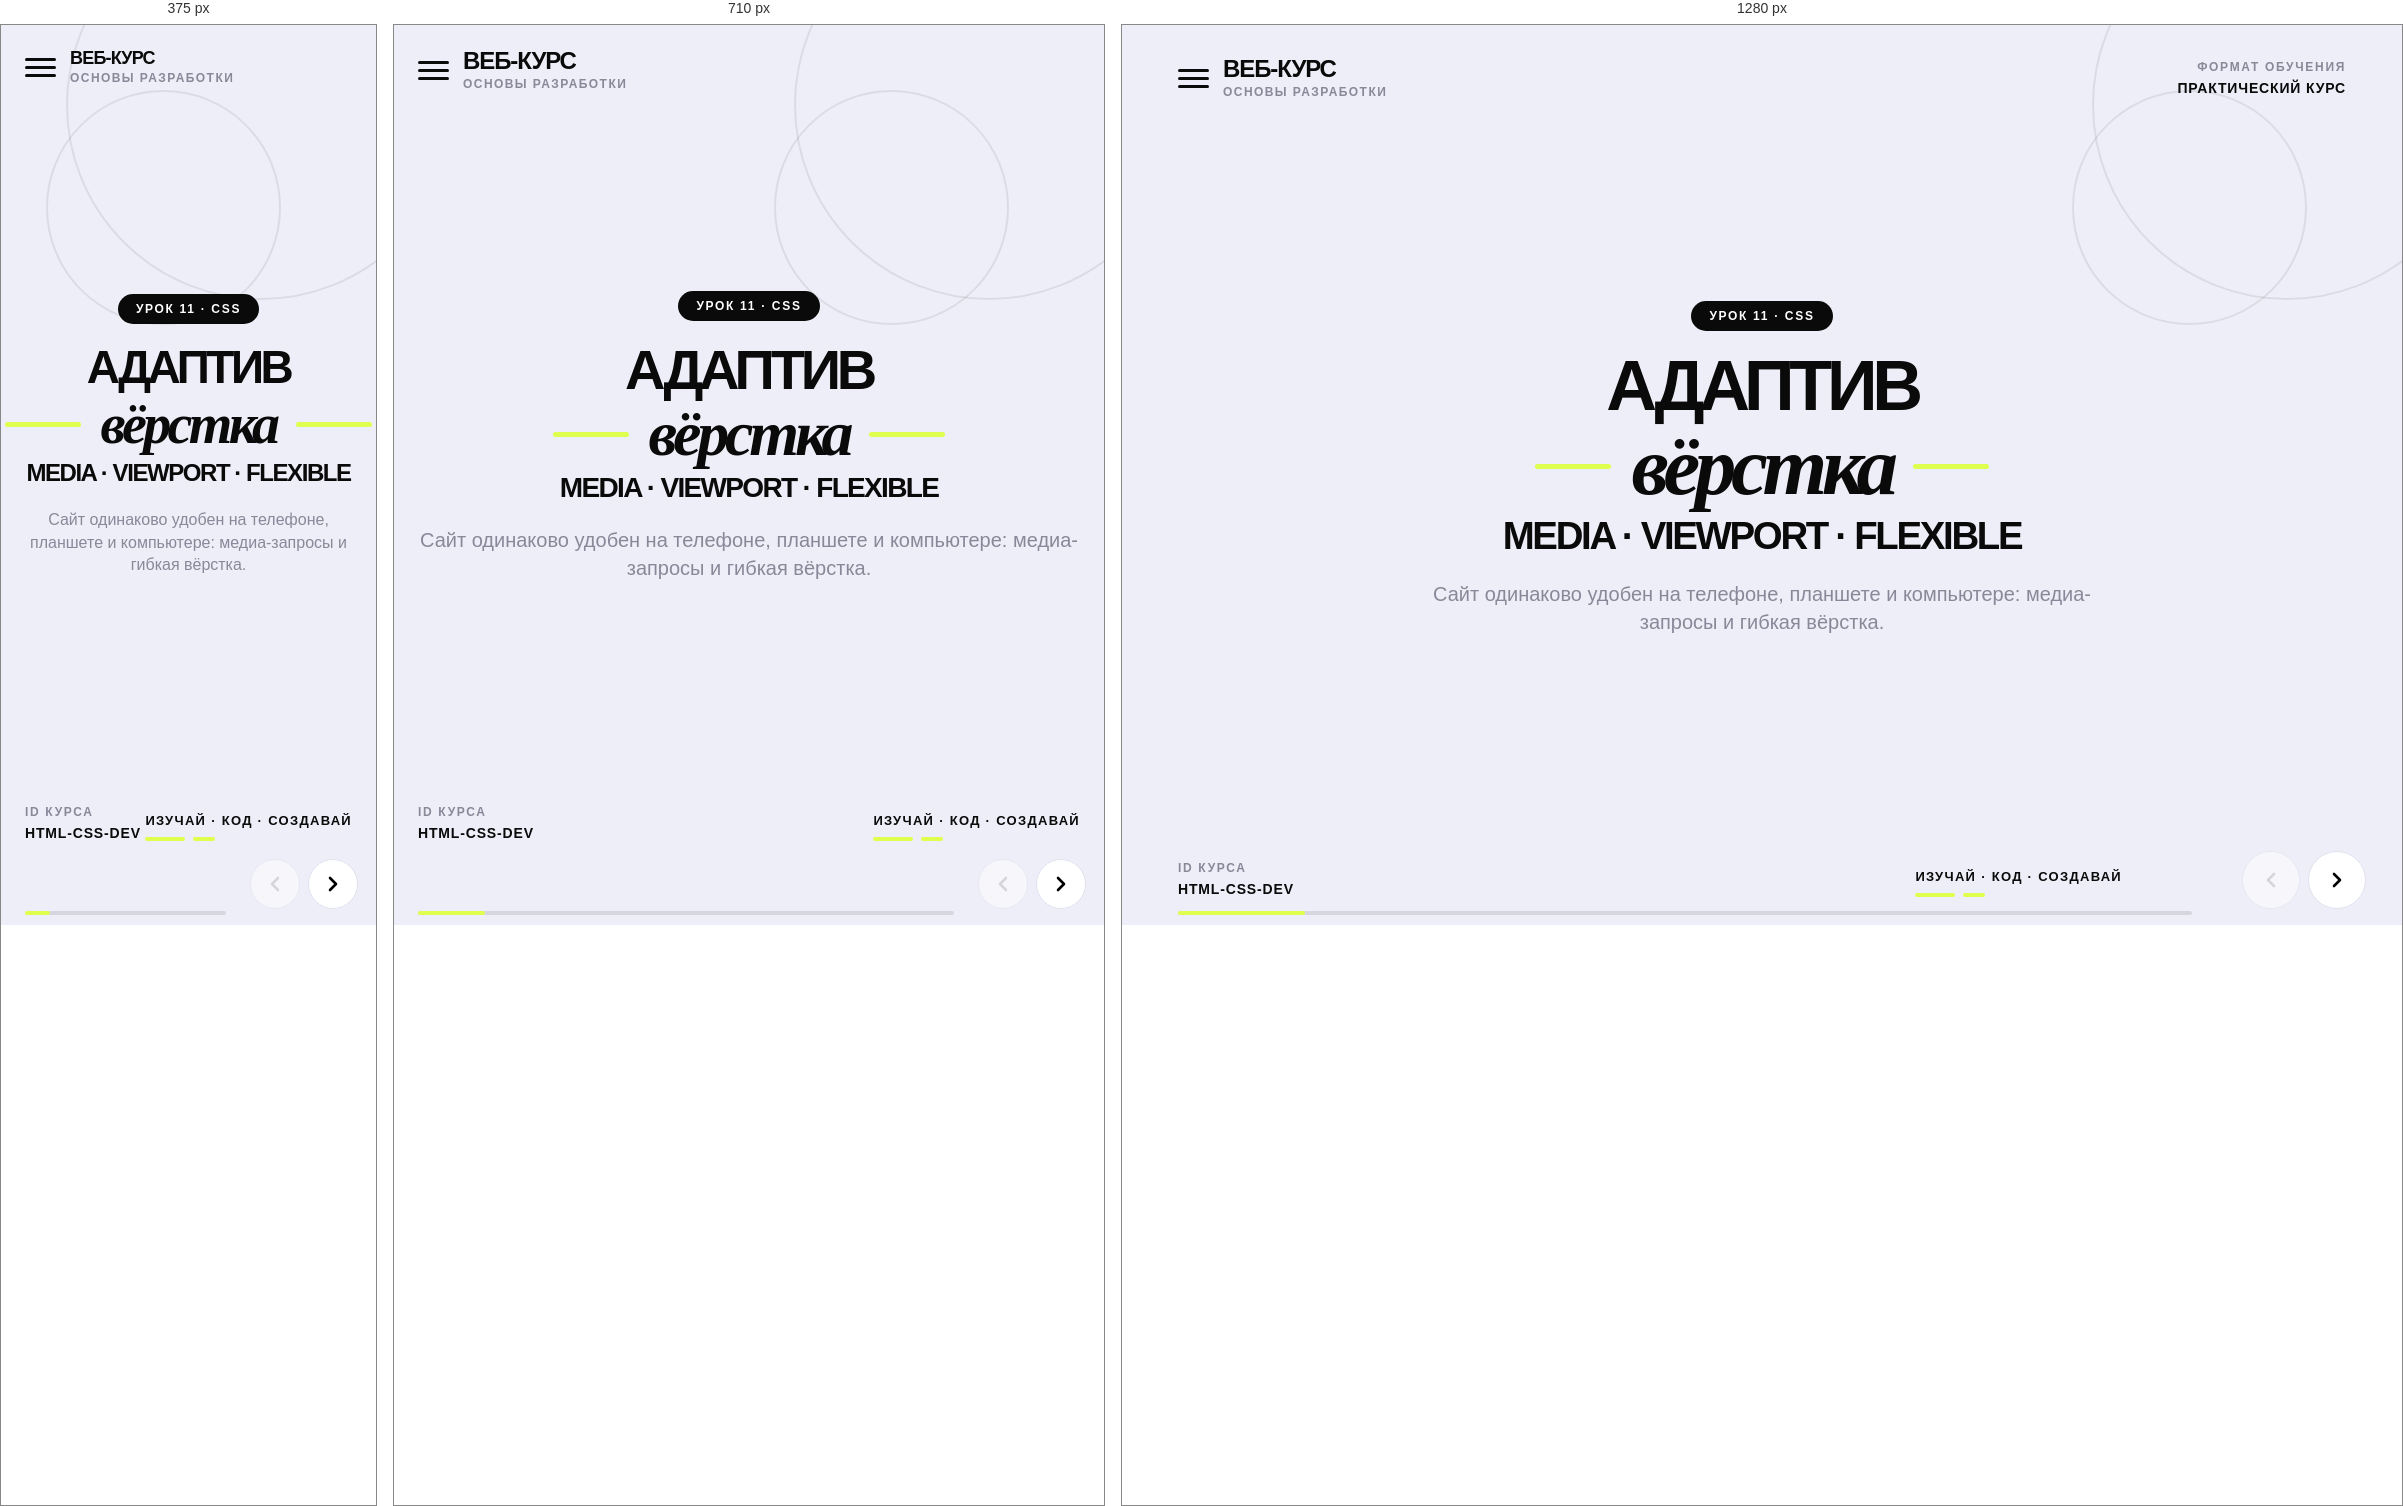
Rendered at 375 px, 710 px and 1280 px, left to right.

<!-- file: lesson-11.html -->
<!doctype html>
<html lang="ru">
<head>
  <meta charset="utf-8">
  <meta name="viewport" content="width=device-width,initial-scale=1">
  <title>Урок 11 — Адаптивная вёрстка | Месяц 1</title>
  <link rel="icon" type="image/png" href="../../assets/icons/favicon.png">
  <link rel="shortcut icon" href="../../assets/icons/favicon-32.png">
  <link rel="preconnect" href="https://fonts.googleapis.com">
  <link rel="preconnect" href="https://fonts.gstatic.com" crossorigin>
  <link href="https://fonts.googleapis.com/css2?family=Montserrat:wght@400;500;600;700;800;900&family=Playfair+Display:ital,wght@0,700;0,900;1,700;1,900&family=Unbounded:wght@700;800;900&display=swap" rel="stylesheet">
  <style>
    :root{--bg:#EEEEF8;--white:#fff;--black:#0A0A0A;--yellow:#DFFF4F;--purple:#C8B8F0;--beige:#EDE8D8;--border:#E0E0EE;--text:#1A1A1A;--muted:#888899;--label:#555566;--code:#12131A;--ok:#27622c;--bad:#be4545}
    *{box-sizing:border-box}html,body{margin:0;width:100%;height:100%}body{font-family:Montserrat,sans-serif;background:var(--bg);color:var(--black);overflow:hidden}.deck{width:100%;height:100%;position:relative}.slide{position:absolute;inset:0;display:none;flex-direction:column;overflow:hidden;background:var(--bg)}.slide.active{display:flex}
    .slide-header{display:flex;justify-content:space-between;align-items:flex-start;padding:24px 56px 0;flex-shrink:0}.brand{display:flex;align-items:center;gap:14px}.burger{display:grid;gap:5px}.burger i{width:31px;height:3px;border-radius:5px;background:var(--black)}.brand-name{display:block;font-size:24px;font-weight:900;letter-spacing:-.045em;line-height:1}.brand-sub,.header-lesson,.footer,.eyebrow{font-size:12px;font-weight:700;letter-spacing:.12em;text-transform:uppercase}.brand-sub{display:block;margin-top:4px;color:var(--muted)}.header-lesson{padding-top:7px;text-align:right}.content{flex:1;min-height:0;padding:14px 56px 18px;display:flex;align-items:center}.shell{width:100%;max-width:1360px;margin:auto}.footer{display:flex;justify-content:space-between;padding:10px 260px 28px 56px;color:var(--label);flex-shrink:0}.h2{margin:0;font:900 clamp(26px,2.5vw,36px)/1.15 Unbounded,Montserrat,sans-serif;letter-spacing:-.055em;text-transform:uppercase;white-space:nowrap}.eyebrow{margin:0 0 10px;color:var(--label)}.line{width:72px;height:5px;border-radius:8px;background:var(--yellow);margin:16px 0}.card{min-height:0;padding:23px;border:1px solid var(--border);border-radius:20px;background:var(--white)}.purple{background:var(--purple);border-color:transparent}.beige{background:var(--beige);border-color:#dfd6c0}.yellow{background:var(--yellow);border-color:transparent}.dark{background:var(--black);color:var(--white);border-color:transparent}.ctitle{margin:0;font-size:19px;line-height:1.2;font-weight:900;text-transform:uppercase}.copy{margin:12px 0 0;font-size:16px;line-height:1.45;font-weight:500}
    .title{justify-content:space-between}.rings{position:absolute;border:2px solid rgba(10,10,10,.08);border-radius:50%;pointer-events:none}.ring-a{width:390px;height:390px;right:-80px;top:-115px}.ring-b{width:235px;height:235px;right:95px;top:65px}.title-top{display:flex;justify-content:space-between;padding:32px 56px 0}.title-brand{display:flex;align-items:center;gap:14px}.mode{text-align:right}.mode small,.id small{font-size:12px;font-weight:700;color:var(--muted);letter-spacing:.14em}.mode b,.id b{display:block;margin-top:5px;font-size:14px;letter-spacing:.06em}.title-center{flex:1;display:flex;flex-direction:column;align-items:center;justify-content:center;text-align:center;padding:18px}.badge{padding:8px 18px;border-radius:99px;background:var(--black);color:var(--white);font-size:12px;font-weight:800;letter-spacing:.14em}.title-main{margin-top:22px;font-size:clamp(56px,5.5vw,82px);font-weight:900;letter-spacing:-.075em;line-height:.95}.title-ital{font:900 italic clamp(64px,6.5vw,94px)/.95 'Playfair Display',serif;letter-spacing:-.065em}.title-lines{display:flex;align-items:center;gap:20px;margin:8px 0}.title-lines i{width:76px;height:5px;border-radius:6px;background:var(--yellow)}.title-third{font-size:clamp(28px,3vw,44px);font-weight:900;letter-spacing:-.06em}.title-sub{max-width:700px;margin-top:22px;font-size:20px;line-height:1.4;color:var(--muted)}.title-bottom{display:flex;justify-content:space-between;align-items:flex-end;padding:0 280px 28px 56px}.slogan{font-size:13px;font-weight:900;letter-spacing:.1em}.dashes{display:flex;gap:8px;margin-top:8px}.dashes i{height:4px;border-radius:6px;background:var(--yellow)}.dashes i:first-child{width:40px}.dashes i:last-child{width:22px}
    .toc-title{display:flex;align-items:center;gap:15px;margin-bottom:24px;font-size:36px;font-weight:900;letter-spacing:-.03em}.toc-mark{position:relative;width:32px;height:32px;border-radius:9px;background:var(--yellow)}.toc-mark:before,.toc-mark:after{content:'';position:absolute;left:8px;width:16px;height:3px;border-radius:4px;background:var(--black)}.toc-mark:before{top:10px}.toc-mark:after{top:18px}.toc{display:grid;grid-template-columns:1fr 1fr;gap:11px}.toc div{display:flex;align-items:center;gap:16px;min-height:64px;padding:14px 20px;border-radius:14px;font-size:15px;font-weight:800;letter-spacing:.02em}.toc b{min-width:29px;font-size:18px}.toc .black{background:var(--black);color:var(--white)}
    .mm{position:relative;min-height:400px;margin-top:10px}.mm .wires{position:absolute;inset:0;width:100%;height:100%}.mm .wires line{stroke:rgba(10,10,10,.16);stroke-width:3;stroke-linecap:round}.mm-center{position:absolute;left:50%;top:50%;transform:translate(-50%,-50%);z-index:2;background:var(--black);color:#fff;border-radius:22px;padding:22px 32px;text-align:center;box-shadow:0 14px 32px rgba(10,10,10,.2)}.mm-center small{display:block;font-size:11px;font-weight:800;letter-spacing:.18em;color:var(--yellow);margin-bottom:8px}.mm-center b{display:block;font:900 30px/1 Unbounded,Montserrat,sans-serif;letter-spacing:-.05em}.mm-node{position:absolute;width:28%;z-index:2;background:var(--white);border:1px solid var(--border);border-radius:16px;padding:14px 16px}.mm-node.beige{background:var(--beige);border-color:#dfd6c0}.mm-node.purple{background:var(--purple);border-color:transparent}.mm-node.yellow{background:var(--yellow);border-color:transparent}.mm-node .k{display:block;font-size:11px;font-weight:800;letter-spacing:.13em;color:var(--label);margin-bottom:6px}.mm-node p{margin:0;font-size:14px;font-weight:600;line-height:1.4}.mm-node .sn{display:block;margin-top:8px;padding:8px 10px;border-radius:8px;background:var(--code);color:#f8f8ff;font:12px/1.55 'SF Mono','Fira Code',Menlo,monospace;white-space:pre}.n-tl{left:0;top:0}.n-tr{right:0;top:0}.n-bl{left:0;bottom:0}.n-br{right:0;bottom:0}
    .practice{display:grid;grid-template-columns:1fr 1fr;gap:22px;margin-top:24px}.steps{display:grid;gap:11px;margin:16px 0 0;padding:0;list-style:none;counter-reset:step}.steps li{display:flex;align-items:center;gap:12px;font-size:16px;font-weight:700;line-height:1.35}.steps li:before{counter-increment:step;content:counter(step,decimal-leading-zero);display:grid;place-items:center;width:31px;height:31px;flex:none;border-radius:8px;background:var(--yellow);font-size:11px;font-weight:900}.practice .card{min-height:300px}
    .nav{position:fixed;right:36px;bottom:16px;z-index:5;display:flex;gap:8px}.nav button{display:grid;place-items:center;width:58px;height:58px;padding:0;border:1px solid var(--border);border-radius:50%;background:var(--white);cursor:pointer}.nav button:hover:not(:disabled){background:var(--yellow);border-color:var(--yellow)}.nav button:disabled{opacity:.45;cursor:default}.nav svg{width:24px;height:24px;fill:none;stroke:currentColor;stroke-width:2.6;stroke-linecap:round;stroke-linejoin:round}.progress{position:fixed;left:56px;right:210px;bottom:10px;height:4px;border-radius:9px;background:rgba(10,10,10,.1);z-index:4}.progress i{display:block;width:12.5%;height:100%;border-radius:inherit;background:var(--yellow);transition:width .2s ease}.skip{position:fixed;z-index:10;left:16px;top:-60px;padding:10px 14px;background:var(--yellow);color:var(--black);font-weight:800}.skip:focus{top:12px}
    @media(max-width:900px){.slide-header{padding:20px 24px 0}.content{align-items:flex-start;overflow-y:auto;padding:14px 24px 80px}.footer{display:none}.title-top{padding:24px 24px 0}.title-bottom{padding:0 24px 84px}.mode{display:none}.h2{white-space:normal}.practice{grid-template-columns:1fr}.toc{grid-template-columns:1fr}.mm{min-height:0;display:grid;gap:12px}.mm .wires{display:none}.mm-center,.mm-node{position:static;transform:none;width:100%}.mm-center{order:-1}.nav{right:18px}.nav button{width:50px;height:50px}.progress{left:24px;right:150px}}@media(max-width:520px){.brand-name{font-size:18px}.header-lesson{font-size:10px}.title-main{font-size:46px}.title-ital{font-size:56px}.title-third{font-size:24px}.title-sub{font-size:16px}}@media(prefers-reduced-motion:reduce){*,*:before,*:after{transition-duration:.01ms!important;scroll-behavior:auto!important}}
  </style>
</head>
<body>
  <a class="skip" href="#main">К содержанию слайда</a>
  <main class="deck" id="main" aria-label="Презентация урока 11">
    <section class="slide title active" aria-label="Титульный слайд">
      <i class="rings ring-a"></i><i class="rings ring-b"></i>
      <div class="title-top"><div class="title-brand"><span class="burger" aria-hidden="true"><i></i><i></i><i></i></span><span><b class="brand-name">ВЕБ-КУРС</b><span class="brand-sub">ОСНОВЫ РАЗРАБОТКИ</span></span></div><div class="mode"><small>ФОРМАТ ОБУЧЕНИЯ</small><b>ПРАКТИЧЕСКИЙ КУРС</b></div></div>
      <div class="title-center"><span class="badge">УРОК 11 · CSS</span><div class="title-main">АДАПТИВ</div><div class="title-lines"><i></i><div class="title-ital">вёрстка</div><i></i></div><div class="title-third">MEDIA · VIEWPORT · FLEXIBLE</div><p class="title-sub">Сайт одинаково удобен на телефоне, планшете и компьютере: медиа-запросы и гибкая вёрстка.</p></div>
      <div class="title-bottom"><span class="id"><small>ID КУРСА</small><b>HTML-CSS-DEV</b></span><span><b class="slogan">ИЗУЧАЙ · КОД · СОЗДАВАЙ</b><span class="dashes"><i></i><i></i></span></span></div>
    </section>
  </main>
  <nav class="nav" aria-label="Навигация по слайдам"><button id="prev" type="button" aria-label="Предыдущий слайд" disabled><svg viewBox="0 0 24 24"><path d="M15 18 9 12l6-6"/></svg></button><button id="next" type="button" aria-label="Следующий слайд"><svg viewBox="0 0 24 24"><path d="m9 18 6-6-6-6"/></svg></button></nav>
  <div class="progress" aria-hidden="true"><i id="bar"></i></div>
  <script>
    (function(){
      var WIRES='<svg class="wires" viewBox="0 0 1000 400" preserveAspectRatio="none" aria-hidden="true"><line x1="500" y1="200" x2="292" y2="82"/><line x1="500" y1="200" x2="708" y2="82"/><line x1="500" y1="200" x2="292" y2="318"/><line x1="500" y1="200" x2="708" y2="318"/></svg>';
      function mm(centerSmall,centerBig,nodes){
        var html='<div class="mm">'+WIRES+'<div class="mm-center"><small>'+centerSmall+'</small><b>'+centerBig+'</b></div>';
        var pos=['n-tl','n-tr','n-bl','n-br'];
        var tones=['','beige','purple','yellow'];
        nodes.forEach(function(n,i){
          html+='<div class="mm-node '+pos[i]+' '+tones[i]+'"><span class="k">'+n[0]+'</span><p>'+n[1]+'</p>'+(n[2]?'<span class="sn">'+n[2]+'</span>':'')+'</div>';
        });
        return html+'</div>';
      }
      var data=[
        ['СОДЕРЖАНИЕ','<div class="toc-title"><i class="toc-mark"></i>СОДЕРЖАНИЕ УРОКА</div><div class="toc"><div class="card"><b>01</b>ОБЩАЯ КАРТА</div><div class="yellow"><b>02</b>VIEWPORT</div><div class="purple"><b>03</b>МЕДИА-ЗАПРОСЫ</div><div class="beige"><b>04</b>MOBILE-FIRST</div><div class="black"><b>05</b>ГИБКИЕ ЭЛЕМЕНТЫ</div><div class="card"><b>06</b>ПРАКТИКА</div></div>'],
        ['ОБЩАЯ КАРТА','<p class="eyebrow">МЕНТАЛЬНАЯ КАРТА · ОСНОВА</p><h2 class="h2">ЗАЧЕМ НУЖНА АДАПТИВНОСТЬ</h2>'+mm('ПРОБЛЕМА','Адаптивность',[
          ['ОДИН САЙТ · ВСЕ ЭКРАНЫ','Телефон, планшет, ноутбук — один код подстраивается под ширину экрана.'],
          ['ТРИ СТОЛПА','Гибкая сетка, гибкие изображения и медиа-запросы.'],
          ['VIEWPORT','Тег viewport говорит браузеру: ширина страницы равна ширине экрана.','&lt;meta name="viewport"\\n  content="width=device-width,\\n  initial-scale=1"&gt;'],
          ['МЕДИА-ЗАПРОСЫ','Переключают стили на нужных ширинах — брейкпоинтах.']
        ])],
        ['VIEWPORT','<p class="eyebrow">МЕНТАЛЬНАЯ КАРТА · 01</p><h2 class="h2">МЕТА-ТЕГ VIEWPORT</h2>'+mm('НАСТРОЙКА','viewport',[
          ['ЗАЧЕМ НУЖЕН','Без него мобильный браузер «сжимает» десктопную версию страницы.'],
          ['СИНТАКСИС','Ставится в &lt;head&gt; каждой страницы.','&lt;meta name="viewport"\\n  content="width=device-width,\\n  initial-scale=1"&gt;'],
          ['WIDTH=DEVICE-WIDTH','Ширина области равна ширине устройства, а не 980px по умолчанию.'],
          ['INITIAL-SCALE=1','Масштаб 1:1 — страница не уменьшается искусственно.']
        ])],
        ['МЕДИА-ЗАПРОСЫ','<p class="eyebrow">МЕНТАЛЬНАЯ КАРТА · 02</p><h2 class="h2">@MEDIA · ТОЧКИ ПЕРЕЛОМА</h2>'+mm('ЗАПРОС','@media',[
          ['СИНТАКСИС','Условие в скобках — когда стили внутри включаются.','@media (max-width: 768px) {\\n  .menu { display: none; }\\n}'],
          ['MAX-WIDTH','Стили работают, когда ширина МЕНЬШЕ указанного значения.'],
          ['MIN-WIDTH','Стили работают, когда ширина БОЛЬШЕ значения.'],
          ['БРЕЙКПОИНТЫ','Типичные точки: 576, 768, 992, 1200px. Телефон → планшет → десктоп.']
        ])],
        ['MOBILE-FIRST','<p class="eyebrow">МЕНТАЛЬНАЯ КАРТА · 03</p><h2 class="h2">ПОДХОД MOBILE-FIRST</h2>'+mm('ПОДХОД','mobile-first',[
          ['ИДЕЯ','Сначала верстаем под телефон, потом ДОБАВЛЯЕМ стили для больших экранов.'],
          ['КАК ПИСАТЬ','База — мобильные стили. Затем @media (min-width: 768px) и выше.','.card { width: 100%; }\\n@media (min-width: 768px) {\\n  .card { width: 50%; }\\n}'],
          ['ПОЧЕМУ ТАК','Мобильных пользователей больше, а код получается легче.'],
          ['DESKTOP-FIRST','Обратный путь: база для компьютера + @media (max-width: ...) вниз.']
        ])],
        ['ГИБКИЕ ЭЛЕМЕНТЫ','<p class="eyebrow">МЕНТАЛЬНАЯ КАРТА · 04</p><h2 class="h2">РЕЗИНОВАЯ ВЁРСТКА</h2>'+mm('РАЗМЕРЫ','flexible',[
          ['ПРОЦЕНТЫ','Ширина в % от родителя — тянется вместе с экраном.','.card { width: 50%; }'],
          ['MAX-WIDTH: 100%','Картинки не вылезают за пределы родителя.','img {\\n  max-width: 100%;\\n  height: auto;\\n}'],
          ['REM И EM','Размеры от шрифта: меняешь font-size у html — масштабируется всё.'],
          ['FLEXBOX + WRAP','flex-wrap: wrap переносит карточки на новую строку на узком экране.']
        ])],
        ['ПРАКТИКА','<p class="eyebrow">ВАША ОЧЕРЕДЬ · 10 МИНУТ</p><h2 class="h2">СДЕЛАЙТЕ СТРАНИЦУ АДАПТИВНОЙ</h2><div class="practice"><article class="card yellow"><h3 class="ctitle">МОБИЛЬНОЕ МЕНЮ</h3><ol class="steps"><li>На ширине меньше 768px спрячьте горизонтальное меню.</li><li>Покажите кнопку-бургер через тот же @media.</li><li>Проверьте в DevTools: включите режим телефона.</li></ol></article><article class="card purple"><h3 class="ctitle">РЕЗИНОВЫЕ КАРТОЧКИ</h3><ol class="steps"><li>В базе задайте карточкам width: 100%.</li><li>Добавьте @media (min-width: 768px) — по две в ряд.</li><li>И @media (min-width: 1200px) — по три в ряд.</li></ol></article></div>']
      ];
      var deck=document.querySelector('.deck'),prev=document.querySelector('#prev'),next=document.querySelector('#next'),bar=document.querySelector('#bar');
      function brand(topic){return '<header class="slide-header"><div class="brand"><span class="burger" aria-hidden="true"><i></i><i></i><i></i></span><span><b class="brand-name">ВЕБ-КУРС</b><span class="brand-sub">ОСНОВЫ CSS</span></span></div><div class="header-lesson">УРОК 11 · '+topic+'</div></header>'}
      function footer(n){return '<footer class="footer"><span>УЧЕБНЫЙ МОДУЛЬ · АДАПТИВНАЯ ВЁРСТКА</span><span>СТРАНИЦА '+String(n).padStart(2,'0')+' / '+(data.length+1)+'</span></footer>'}
      data.forEach(function(item,i){var slide=document.createElement('section');slide.className='slide';slide.setAttribute('aria-hidden','true');slide.innerHTML=brand(item[0])+'<div class="content"><div class="shell">'+item[1]+'</div></div>'+footer(i+2);deck.appendChild(slide)});
      var slides=Array.from(document.querySelectorAll('.slide'));var current=0,touchX=0;
      function render(n){current=Math.max(0,Math.min(n,slides.length-1));slides.forEach(function(s,i){s.classList.toggle('active',i===current);s.setAttribute('aria-hidden',i===current?'false':'true')});prev.disabled=current===0;next.disabled=current===slides.length-1;bar.style.width=((current+1)/slides.length*100)+'%';document.title='Урок 11 · Слайд '+(current+1)+' из '+slides.length}
      prev.addEventListener('click',function(){render(current-1)});next.addEventListener('click',function(){render(current+1)});
      document.addEventListener('keydown',function(e){if(e.key==='ArrowRight'||e.key==='PageDown'){e.preventDefault();render(current+1)}if(e.key==='ArrowLeft'||e.key==='PageUp'){e.preventDefault();render(current-1)}if(e.key==='Home'){e.preventDefault();render(0)}if(e.key==='End'){e.preventDefault();render(slides.length-1)}});
      document.addEventListener('touchstart',function(e){touchX=e.changedTouches[0].screenX},{passive:true});document.addEventListener('touchend',function(e){var d=e.changedTouches[0].screenX-touchX;if(Math.abs(d)>55)render(current+(d<0?1:-1))},{passive:true});
      render(0);
    }());
  </script>
  <script src="/mobile-block.js"></script>
</body>
</html>